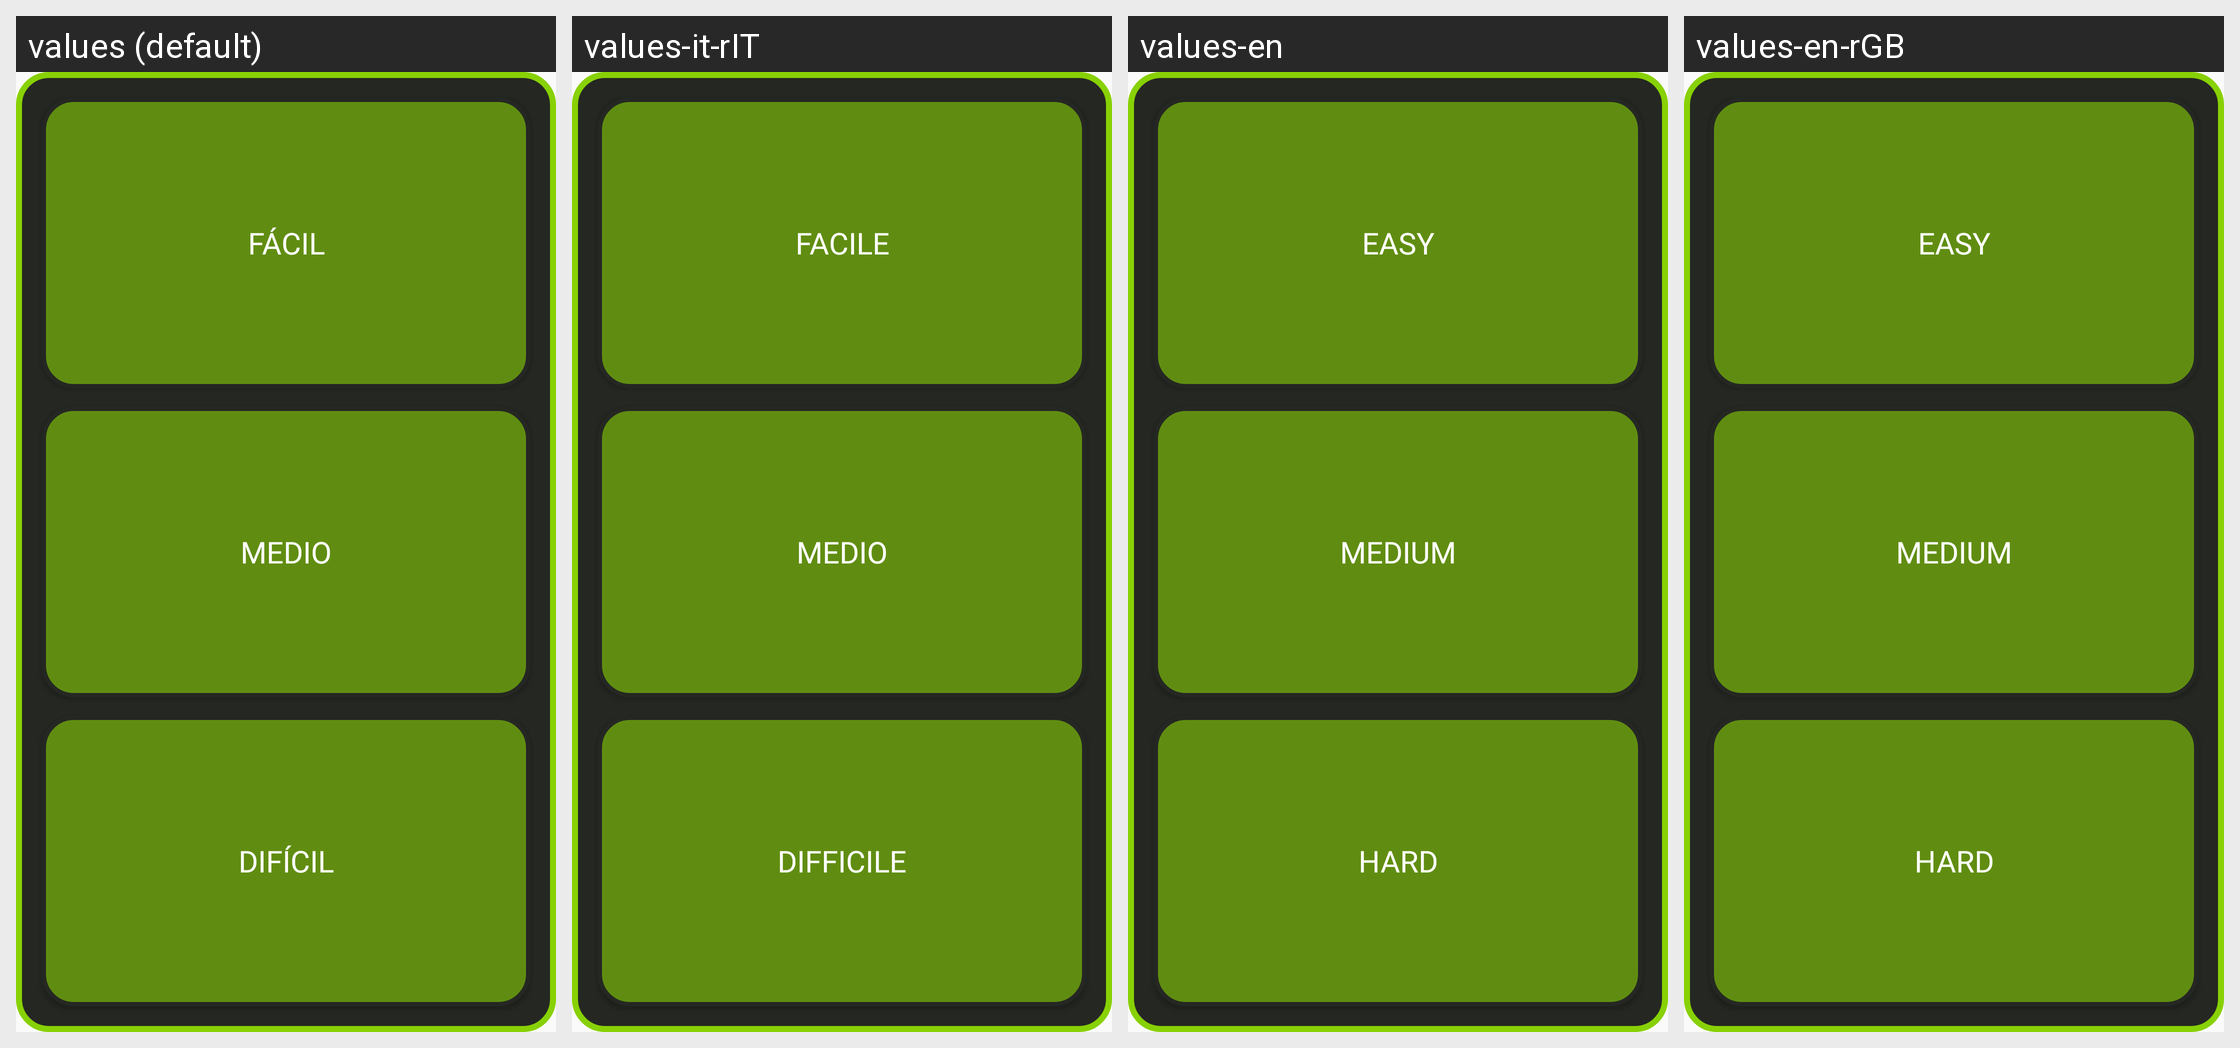

Here is an Android app screen in its default locale and in the app's own translations. Write out the translated-string differences for the strings that appear on this screen.
Android screen res/layout/play_mode_layout.xml rendered under 4 locales, left to right: values (default), values-it-rIT, values-en, values-en-rGB. Device: Nexus 5 (rendered at 1080×1920; each locale shown at half size, 540×960, under a caption strip naming it); theme AppTheme.
Other locales in the repository, not shown: values-es-rES, values-fr-rFR, values-pt-rPT.
Strings drawn on this screen, with the default value and each locale's value (text and hints the layout hard-codes, and strings that could not be matched under every locale, appear in the picture but are not listed):

level_easy
  values: Fácil
  values-it-rIT: Facile
  values-en: Easy
  values-en-rGB: Easy

level_medium
  values: Medio
  values-it-rIT: Medio
  values-en: Medium
  values-en-rGB: Medium

level_hard
  values: Difícil
  values-it-rIT: Difficile
  values-en: Hard
  values-en-rGB: Hard
